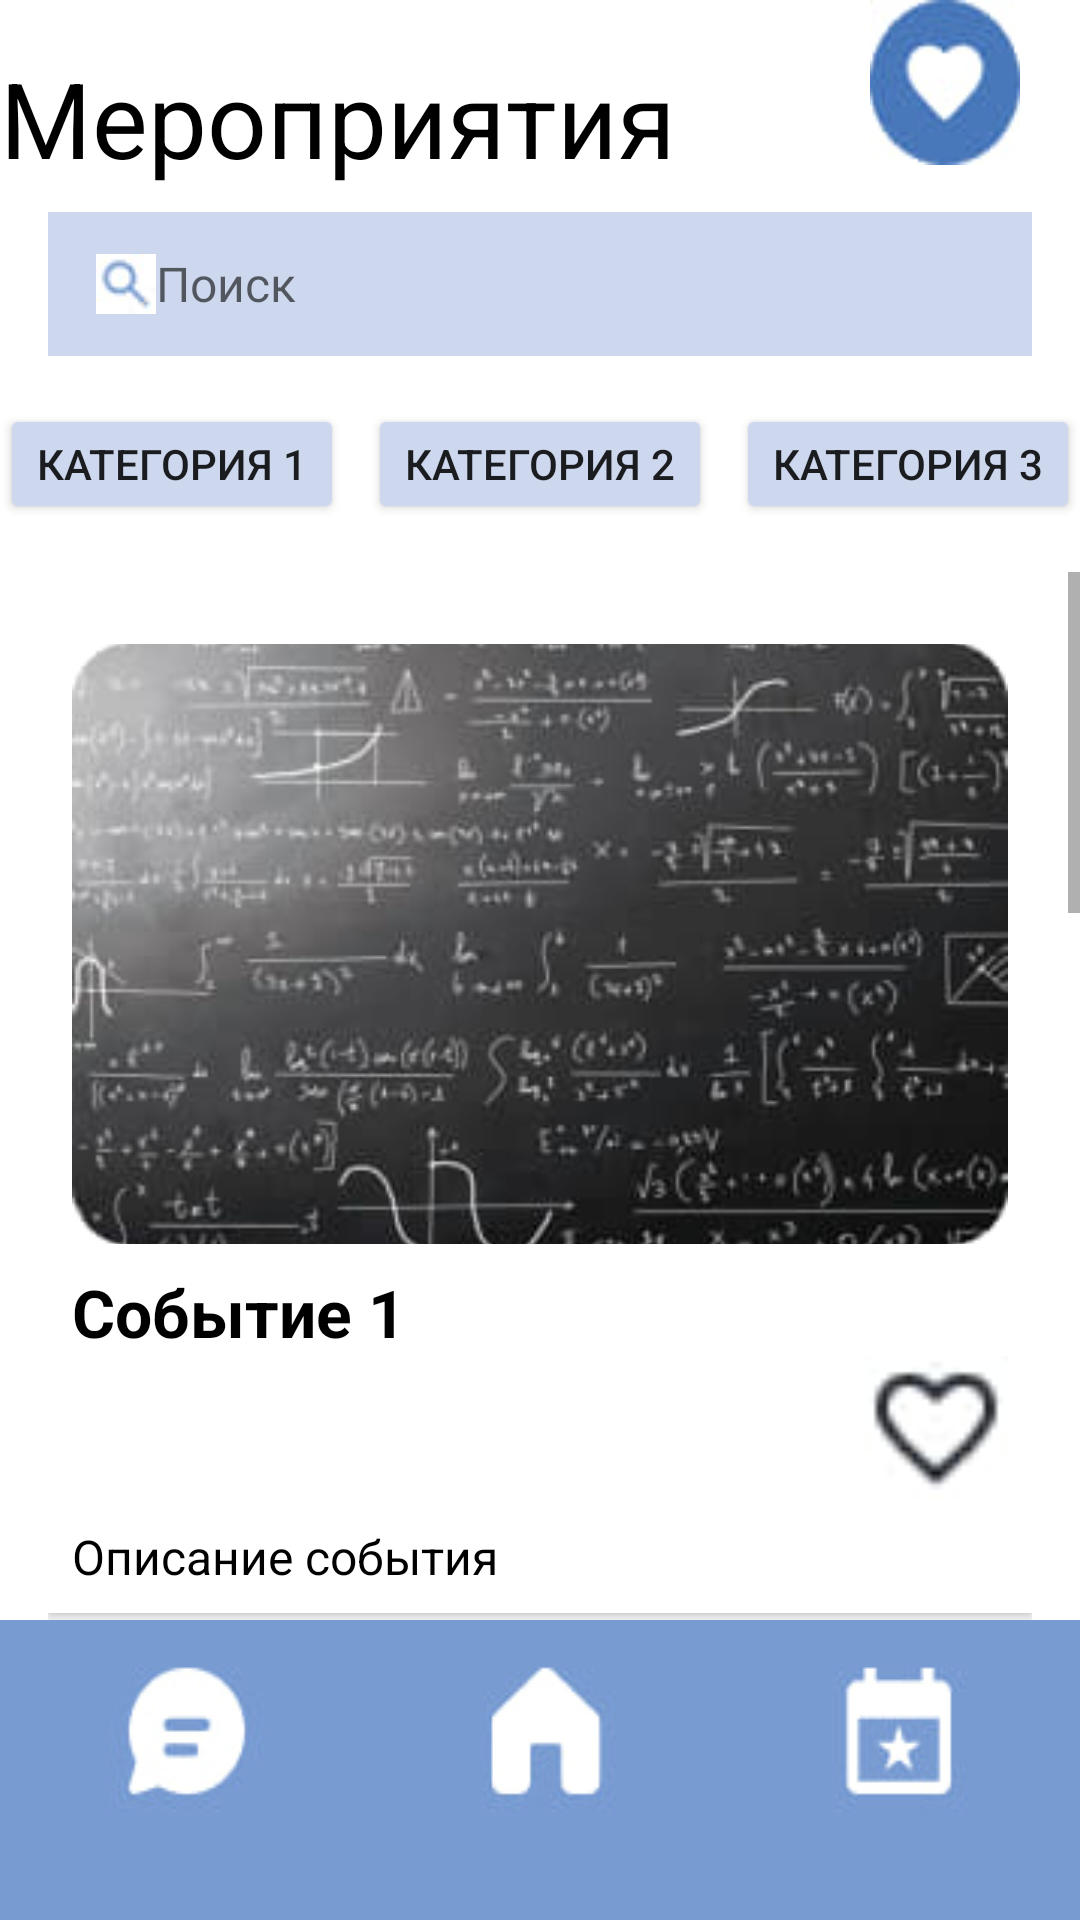

Android layout source for this screen:
<!-- AndroidManifest.xml: application theme Theme.Hahaton -->
<!-- res/layout/activity_main_vlad.xml -->
<?xml version="1.0" encoding="utf-8"?>
<androidx.constraintlayout.widget.ConstraintLayout
    xmlns:android="http://schemas.android.com/apk/res/android"
    xmlns:app="http://schemas.android.com/apk/res-auto"
    android:layout_width="match_parent"
    android:layout_height="match_parent"
    android:background="@color/white">

    
    <TextView
        android:id="@+id/meropriyat"
        android:layout_width="wrap_content"
        android:layout_height="wrap_content"
        android:layout_marginTop="16dp"
        android:text="Мероприятия"
        android:textColor="@color/black"
        android:textSize="35sp"
        app:layout_constraintStart_toStartOf="parent"
        app:layout_constraintTop_toTopOf="parent" />

    
    <EditText
        android:id="@+id/search"
        android:layout_width="0dp"
        android:layout_height="48dp"
        android:layout_marginStart="16dp"
        android:layout_marginEnd="16dp"
        android:layout_marginTop="8dp"
        android:background="#CDD8EE"
        android:drawableStart="@drawable/search"
        android:hint="Поиск"
        android:paddingStart="16dp"
        android:paddingEnd="16dp"
        android:textColor="#789CD1"
        android:textSize="16sp"
        app:layout_constraintEnd_toEndOf="parent"
        app:layout_constraintStart_toStartOf="parent"
        app:layout_constraintTop_toBottomOf="@+id/meropriyat" />

    
    <LinearLayout
        android:id="@+id/categories"
        android:layout_width="0dp"
        android:layout_height="wrap_content"
        android:layout_marginTop="16dp"
        android:orientation="horizontal"
        android:gravity="center"
        app:layout_constraintTop_toBottomOf="@+id/search"
        app:layout_constraintStart_toStartOf="parent"
        app:layout_constraintEnd_toEndOf="parent">

        <Button
            android:layout_width="0dp"
            android:layout_height="40dp"
            android:layout_weight="1"
            android:text="Категория 1"
            android:textSize="14sp"
            android:backgroundTint="#CDD8EE" />

        <Button
            android:layout_width="0dp"
            android:layout_height="40dp"
            android:layout_weight="1"
            android:text="Категория 2"
            android:textSize="14sp"
            android:backgroundTint="#CDD8EE"
            android:layout_marginStart="8dp"
            android:layout_marginEnd="8dp"/>

        <Button
            android:layout_width="0dp"
            android:layout_height="40dp"
            android:layout_weight="1"
            android:text="Категория 3"
            android:textSize="14sp"
            android:backgroundTint="#CDD8EE" />
    </LinearLayout>

    
    <ScrollView
        android:id="@+id/scroll"
        android:layout_width="0dp"
        android:layout_height="0dp"
        android:layout_marginTop="16dp"
        app:layout_constraintTop_toBottomOf="@id/categories"
        app:layout_constraintBottom_toTopOf="@id/navigation_frame"
        app:layout_constraintStart_toStartOf="parent"
        app:layout_constraintEnd_toEndOf="parent">

        <LinearLayout
            android:layout_width="match_parent"
            android:layout_height="wrap_content"
            android:orientation="vertical"
            android:padding="16dp">

            
            <LinearLayout
                android:layout_width="match_parent"
                android:layout_height="wrap_content"
                android:layout_marginBottom="16dp"
                android:background="@android:color/white"
                android:elevation="2dp"
                android:orientation="vertical"
                android:padding="8dp">

                <ImageView
                    android:layout_width="match_parent"
                    android:layout_height="200dp"
                    android:scaleType="centerCrop"
                    android:src="@drawable/event1" />

                <TextView
                    android:layout_width="wrap_content"
                    android:layout_height="wrap_content"
                    android:layout_marginTop="8dp"
                    android:text="Событие 1"
                    android:textColor="@color/black"
                    android:textSize="22sp"
                    android:textStyle="bold" />

                <ImageButton
                    android:id="@+id/heart1"
                    android:layout_width="48dp"
                    android:layout_height="48dp"
                    android:layout_gravity="end"
                    android:background="@drawable/whitehearth" />

                <TextView
                    android:layout_width="wrap_content"
                    android:layout_height="wrap_content"
                    android:layout_marginTop="8dp"
                    android:text="Описание события"
                    android:textColor="@color/black"
                    android:textSize="16sp" />
            </LinearLayout>

            
            <LinearLayout
                android:layout_width="match_parent"
                android:layout_height="wrap_content"
                android:layout_marginBottom="16dp"
                android:background="@android:color/white"
                android:elevation="2dp"
                android:orientation="vertical"
                android:padding="8dp">

                <ImageView
                    android:layout_width="match_parent"
                    android:layout_height="200dp"
                    android:scaleType="centerCrop"
                    android:src="@drawable/event2" />

                <TextView
                    android:layout_width="wrap_content"
                    android:layout_height="wrap_content"
                    android:layout_marginTop="8dp"
                    android:text="Событие 2"
                    android:textColor="@color/black"
                    android:textSize="22sp"
                    android:textStyle="bold" />

                <ImageButton
                    android:id="@+id/heart2"
                    android:layout_width="48dp"
                    android:layout_height="48dp"
                    android:layout_gravity="end"
                    android:background="@drawable/whitehearth" />

                <TextView
                    android:layout_width="wrap_content"
                    android:layout_height="wrap_content"
                    android:layout_marginTop="8dp"
                    android:text="Описание второго события"
                    android:textColor="@color/black"
                    android:textSize="16sp" />
            </LinearLayout>

            
            <LinearLayout
                android:layout_width="match_parent"
                android:layout_height="wrap_content"
                android:layout_marginBottom="16dp"
                android:background="@android:color/white"
                android:elevation="2dp"
                android:orientation="vertical"
                android:padding="8dp">

                <ImageView
                    android:layout_width="match_parent"
                    android:layout_height="200dp"
                    android:scaleType="centerCrop"
                    android:src="@drawable/event3" />

                <TextView
                    android:layout_width="wrap_content"
                    android:layout_height="wrap_content"
                    android:layout_marginTop="8dp"
                    android:text="Событие 3"
                    android:textColor="@color/black"
                    android:textSize="22sp"
                    android:textStyle="bold" />

                <ImageButton
                    android:id="@+id/heart3"
                    android:layout_width="48dp"
                    android:layout_height="48dp"
                    android:layout_gravity="end"
                    android:background="@drawable/whitehearth" />

                <TextView
                    android:layout_width="wrap_content"
                    android:layout_height="wrap_content"
                    android:layout_marginTop="8dp"
                    android:text="Описание третьего события"
                    android:textColor="@color/black"
                    android:textSize="16sp" />
            </LinearLayout>
        </LinearLayout>
    </ScrollView>

    
    <FrameLayout
        android:id="@+id/navigation_frame"
        android:layout_width="match_parent"
        android:layout_height="wrap_content"
        app:layout_constraintBottom_toBottomOf="parent">

        <ImageView
            android:id="@+id/navigation_background"
            android:layout_width="match_parent"
            android:layout_height="wrap_content"
            android:scaleType="fitXY"
            android:src="@drawable/nav" />

        <Button
            android:id="@+id/nav_button_chat"
            android:layout_width="133dp"
            android:layout_height="80dp"
            android:layout_gravity="start|center_vertical"
            android:background="@android:color/transparent" />

        <Button
            android:id="@+id/nav_button_home"
            android:layout_width="113dp"
            android:layout_height="80dp"
            android:layout_gravity="center"
            android:background="@android:color/transparent" />

        <Button
            android:id="@+id/nav_button_calendar"
            android:layout_width="127dp"
            android:layout_height="80dp"
            android:layout_gravity="end|center_vertical"
            android:background="@android:color/transparent" />
    </FrameLayout>

    
    <ImageButton
        android:id="@+id/hearth"
        android:layout_width="50dp"
        android:layout_height="55dp"
        android:layout_marginEnd="20dp"
        android:background="@drawable/herathbut"
        app:layout_constraintEnd_toEndOf="parent"
        app:layout_constraintTop_toTopOf="parent"
        />

</androidx.constraintlayout.widget.ConstraintLayout>
<!-- resources referenced by this layout -->
<resources>
  <color name="black">#FF000000</color>
  <color name="white">#FFFFFFFF</color>
  <!-- drawable event1: jpg bitmap (drawable, 11033 bytes) -->
  <!-- drawable event2: jpg bitmap (drawable, 6456 bytes) -->
  <!-- drawable event3: png bitmap (drawable, 157250 bytes) -->
  <!-- drawable herathbut: jpg bitmap (drawable, 1883 bytes) -->
  <!-- drawable nav: jpg bitmap (drawable, 4211 bytes) -->
  <!-- drawable search: jpg bitmap (drawable, 1023 bytes) -->
  <!-- drawable whitehearth: jpg bitmap (drawable, 1027 bytes) -->
  <style name="Theme.Hahaton" parent="Theme.MaterialComponents.DayNight.DarkActionBar">
          
          <item name="colorPrimary">@color/light_blue</item>
          <item name="colorPrimaryVariant">@color/blue</item>
          <item name="colorOnPrimary">@color/white</item>
          
          <item name="colorSecondary">@color/teal_200</item>
          <item name="colorSecondaryVariant">@color/teal_700</item>
          <item name="colorOnSecondary">@color/black</item>
          
          <item name="android:statusBarColor">?attr/colorPrimaryVariant</item>
          
      </style>
  <color name="light_blue">#CDD8EE</color>
  <color name="blue">#4877BA</color>
  <color name="teal_200">#FF03DAC5</color>
  <color name="teal_700">#FF018786</color>
</resources>
